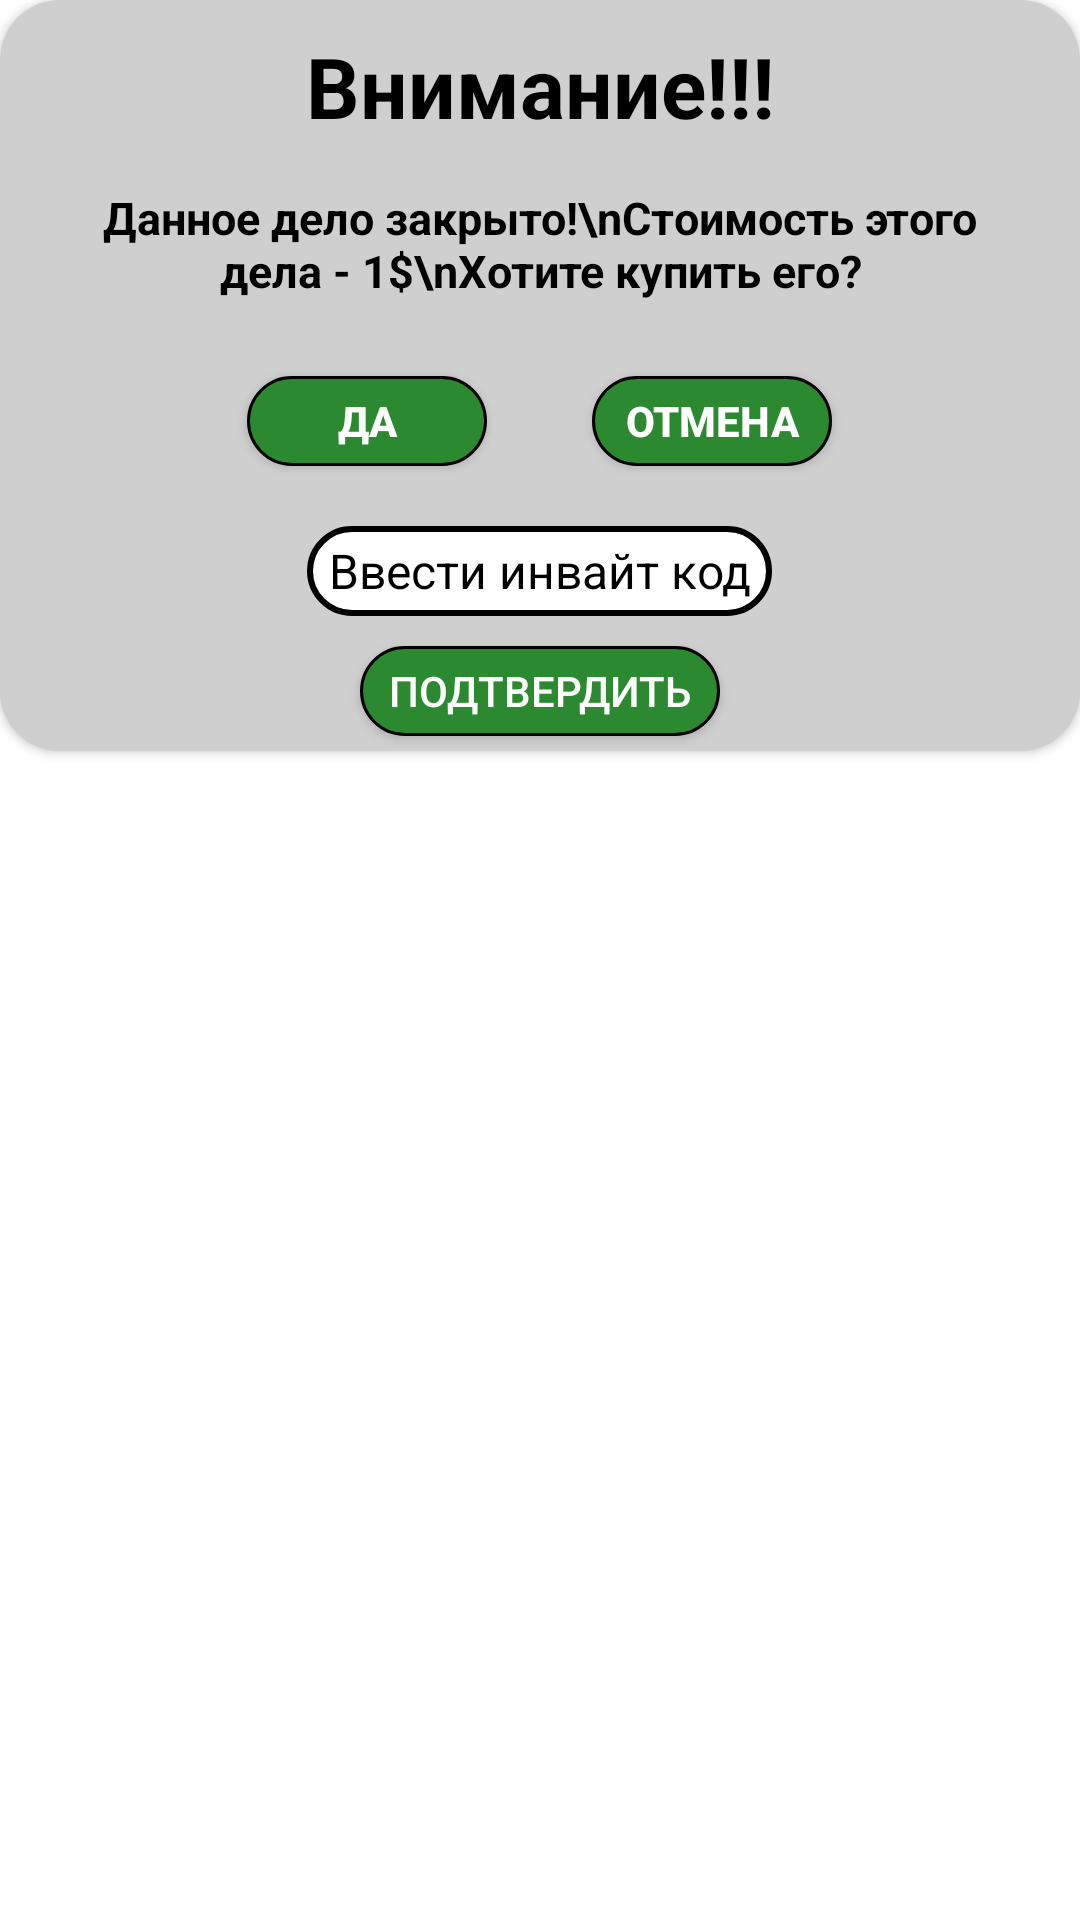

Produce the Android XML layout that renders to this screen, including the resource entries it uses.
<!-- AndroidManifest.xml: application theme Theme.Criminal -->
<!-- res/layout/dialog_payment.xml -->
<?xml version="1.0" encoding="utf-8"?>
<LinearLayout xmlns:android="http://schemas.android.com/apk/res/android"
    xmlns:app="http://schemas.android.com/apk/res-auto"
    android:layout_width="match_parent"
    android:layout_height="wrap_content"
    android:orientation="vertical">

    <androidx.cardview.widget.CardView
        android:layout_width="match_parent"
        android:layout_height="wrap_content"
        android:background="@color/white"
        android:padding="10dp"
        app:cardCornerRadius="20dp">

        <LinearLayout
            android:layout_width="match_parent"
            android:layout_height="wrap_content"
            android:background="#CFCFCF"
            android:orientation="vertical">

            <TextView
                android:id="@+id/alert_title"
                android:layout_width="match_parent"
                android:layout_height="wrap_content"
                android:layout_gravity="center"
                android:layout_marginHorizontal="10dp"
                android:layout_marginTop="5dp"
                android:gravity="center"
                android:padding="5dp"
                android:text="Внимание!!!"
                android:textColor="@color/black"
                android:textSize="28sp"
                android:textStyle="bold"
                android:visibility="visible" />

            <LinearLayout
                android:layout_width="match_parent"
                android:layout_height="wrap_content"
                android:background="#CFCFCF"
                android:orientation="vertical">

                <TextView
                    android:id="@+id/alert_message"
                    android:layout_width="match_parent"
                    android:layout_height="wrap_content"
                    android:layout_marginHorizontal="10dp"
                    android:gravity="center"
                    android:padding="10dp"
                    android:text="Данное дело закрыто!\nСтоимость этого дела - 1$\nХотите купить его?"
                    android:textColor="@color/black"
                    android:textSize="15sp"
                    android:textStyle="bold" />


                <LinearLayout
                    android:layout_width="match_parent"
                    android:layout_height="40dp"
                    android:layout_marginHorizontal="10dp"
                    android:layout_marginTop="10dp"
                    android:gravity="center"
                    android:orientation="horizontal">

                    <androidx.appcompat.widget.AppCompatButton
                        android:id="@+id/alert_yes_payment_dialog"
                        android:layout_width="80dp"
                        android:layout_height="30dp"
                        android:background="@drawable/btn_background"
                        android:text="Да"
                        android:textAllCaps="true"
                        android:textColor="@color/white"
                        android:textSize="14sp"
                        android:textStyle="bold" />

                    <androidx.appcompat.widget.AppCompatButton
                        android:id="@+id/alert_no_payment_dialog"
                        android:layout_width="80dp"
                        android:layout_height="30dp"
                        android:layout_marginStart="35dp"
                        android:background="@drawable/btn_background"
                        android:text="Отмена"
                        android:textColor="@color/white"
                        android:textSize="14sp"
                        android:textStyle="bold" />

                </LinearLayout>

                <LinearLayout
                    android:layout_width="match_parent"
                    android:layout_height="wrap_content"
                    android:orientation="vertical">


                    <EditText
                        android:id="@+id/invite_code"
                        android:layout_width="155dp"
                        android:layout_height="30dp"
                        android:layout_gravity="center"
                        android:layout_marginTop="15dp"
                        android:layout_marginBottom="5dp"
                        android:background="@drawable/btn_back_details"
                        android:hint="Ввести инвайт код"
                        android:textAlignment="center"
                        android:textColorHint="@color/black"
                        android:textSize="16sp" />

                    <androidx.appcompat.widget.AppCompatButton
                        android:id="@+id/confirm_invite_code"
                        android:layout_width="120dp"
                        android:layout_height="30dp"
                        android:layout_marginTop="5dp"
                        android:layout_marginBottom="5dp"
                        android:layout_gravity="center"
                        android:text="Подтвердить"
                        android:textColor="@color/white"
                        android:background="@drawable/btn_background"/>
                </LinearLayout>

            </LinearLayout>

        </LinearLayout>

    </androidx.cardview.widget.CardView>

</LinearLayout>
<!-- resources referenced by this layout -->
<resources>
  <color name="black">#FF000000</color>
  <color name="white">#FFFFFFFF</color>
  <!-- drawable btn_back_details (drawable) -->
  <?xml version="1.0" encoding="utf-8"?>
  <selector xmlns:android="http://schemas.android.com/apk/res/android">
      <item>
          <shape android:shape="rectangle">
          <solid android:color="@color/white"/>
              <corners android:radius="50dp"/>
              <stroke android:color="#000000" android:width="2dp"/>
          </shape>
      </item>
  </selector>
  <!-- drawable btn_background (drawable-v24) -->
  <?xml version="1.0" encoding="utf-8"?>
  <selector xmlns:android="http://schemas.android.com/apk/res/android">
      <item>
          <shape android:shape="rectangle">
          <solid android:color="#2B8A2F"/>
              <corners android:radius="50dp"/>
              <stroke android:color="@color/black" android:width="1dp"/>
          </shape>
      </item>
  </selector>
  <style name="Theme.Criminal" parent="Theme.MaterialComponents.DayNight.NoActionBar">
          
          <item name="colorPrimary">@color/white</item>
          <item name="colorPrimaryVariant">@color/purple_700</item>
          <item name="colorOnPrimary">@color/white</item>
          
          <item name="colorSecondary">@color/teal_200</item>
          <item name="colorSecondaryVariant">@color/teal_700</item>
          <item name="colorOnSecondary">@color/white</item>
          
          <item name="android:statusBarColor" tools:targetApi="l">?attr/colorPrimaryVariant</item>
          
          <item name="android:windowFullscreen">true</item>
      </style>
  <color name="purple_700">#FF3700B3</color>
  <color name="teal_200">#FF03DAC5</color>
  <color name="teal_700">#FF018786</color>
</resources>
